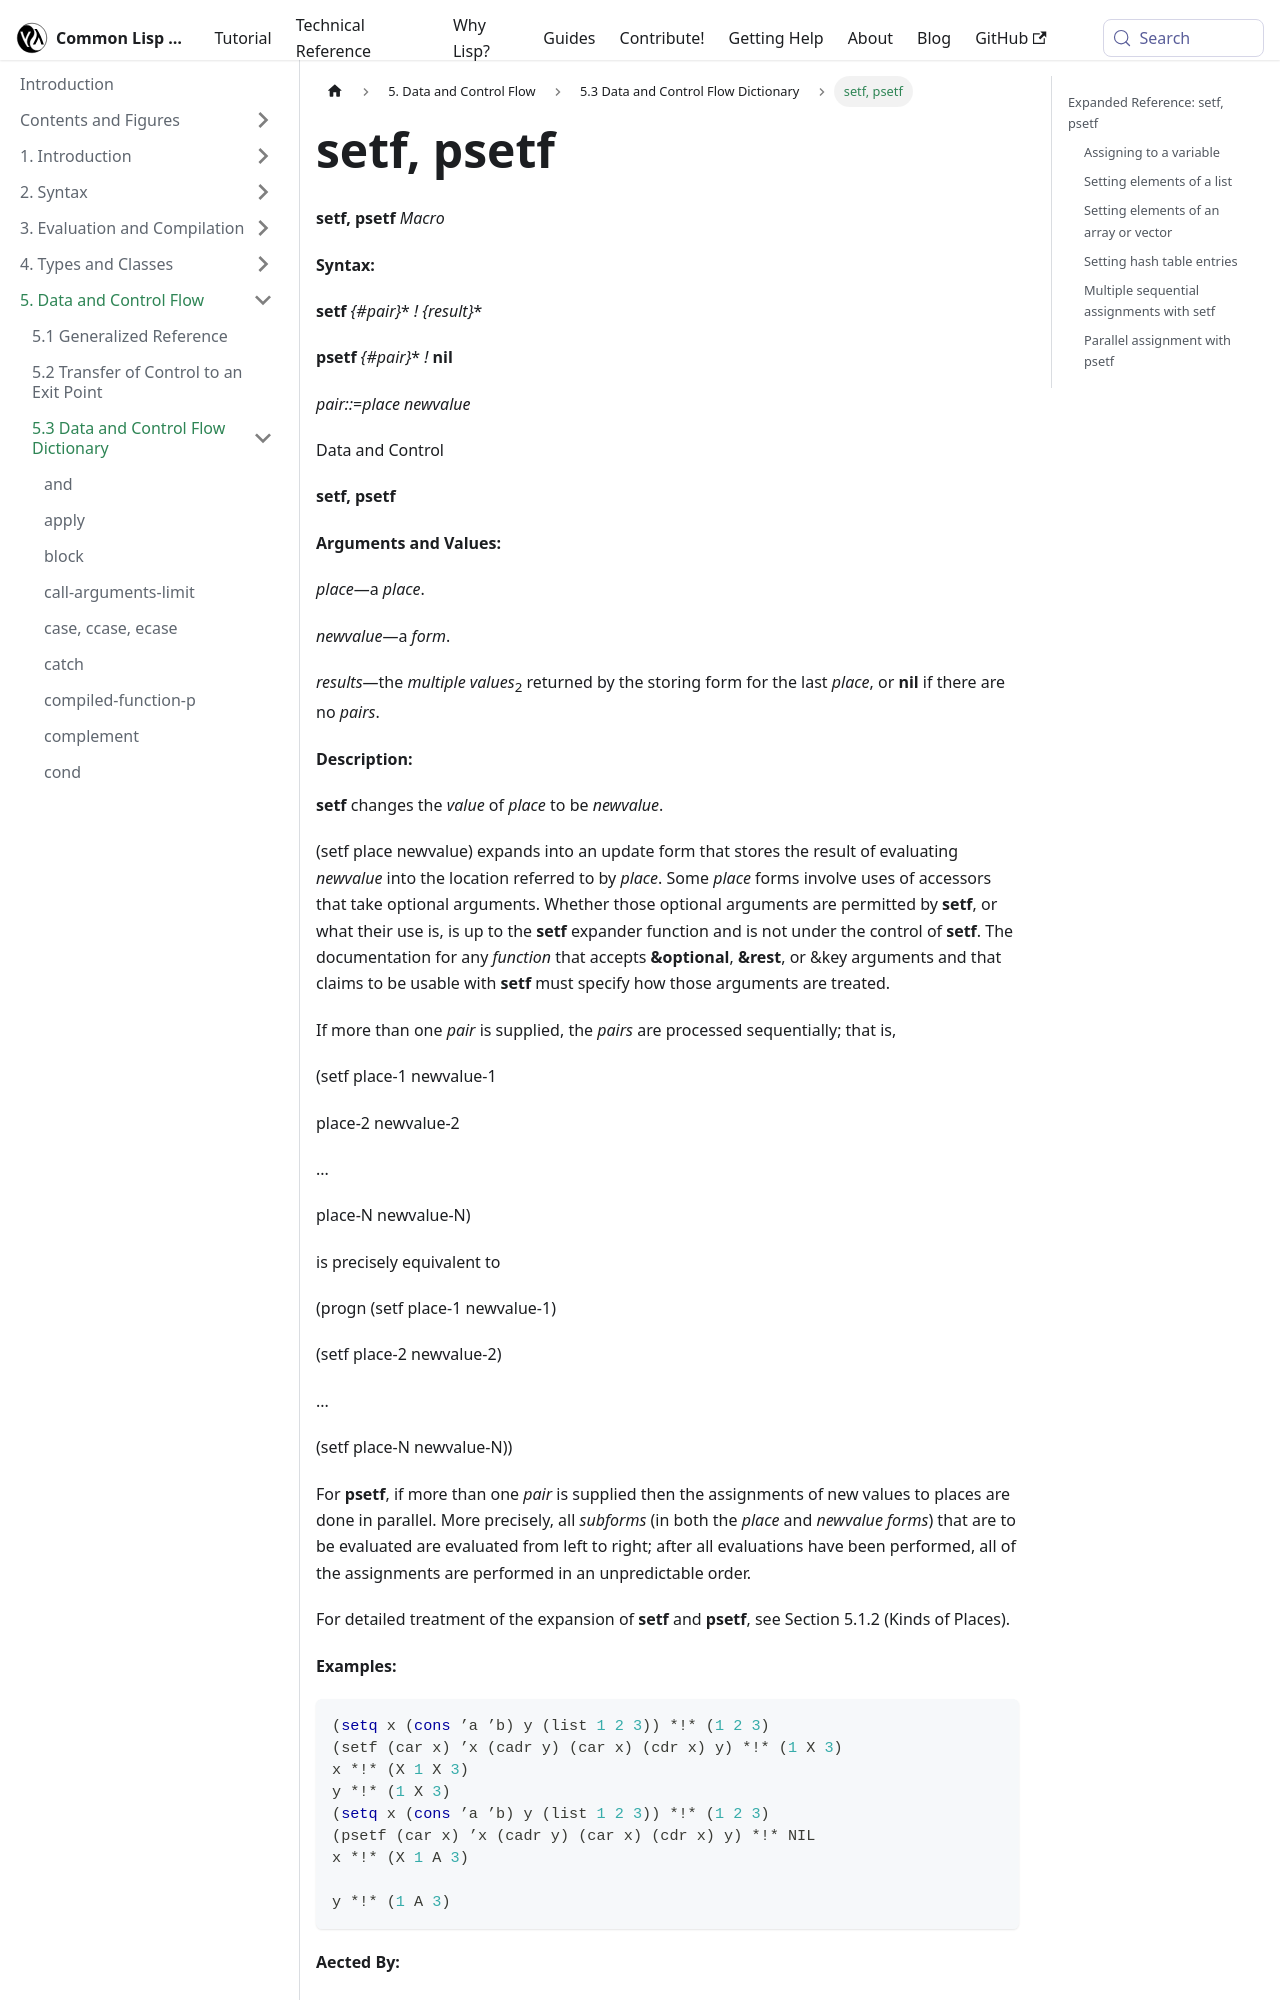

repository: lisp-docs/cl-language-reference · page: chap-5/f-d-dictionary/setf_psetf_macro.html · generator: docusaurus

---
title: "setf, psetf"
---

# setf, psetf

import SetfMacro from './_setf_psetf_macro.md';

<SetfMacro />

## Expanded Reference: setf, psetf

### Assigning to a variable

At its simplest, `setf` works like `setq` for variable assignment.

```lisp
(let ((x 0))
  (setf x 42)
  x)
=> 42
```

### Setting elements of a list

`setf` can assign to any generalized reference (place), such as `car` and `cdr` of a cons cell.

```lisp
(let ((lst (list 1 2 3)))
  (setf (car lst) :first)
  (setf (caddr lst) :third)
  lst)
=> (:FIRST 2 :THIRD)
```
